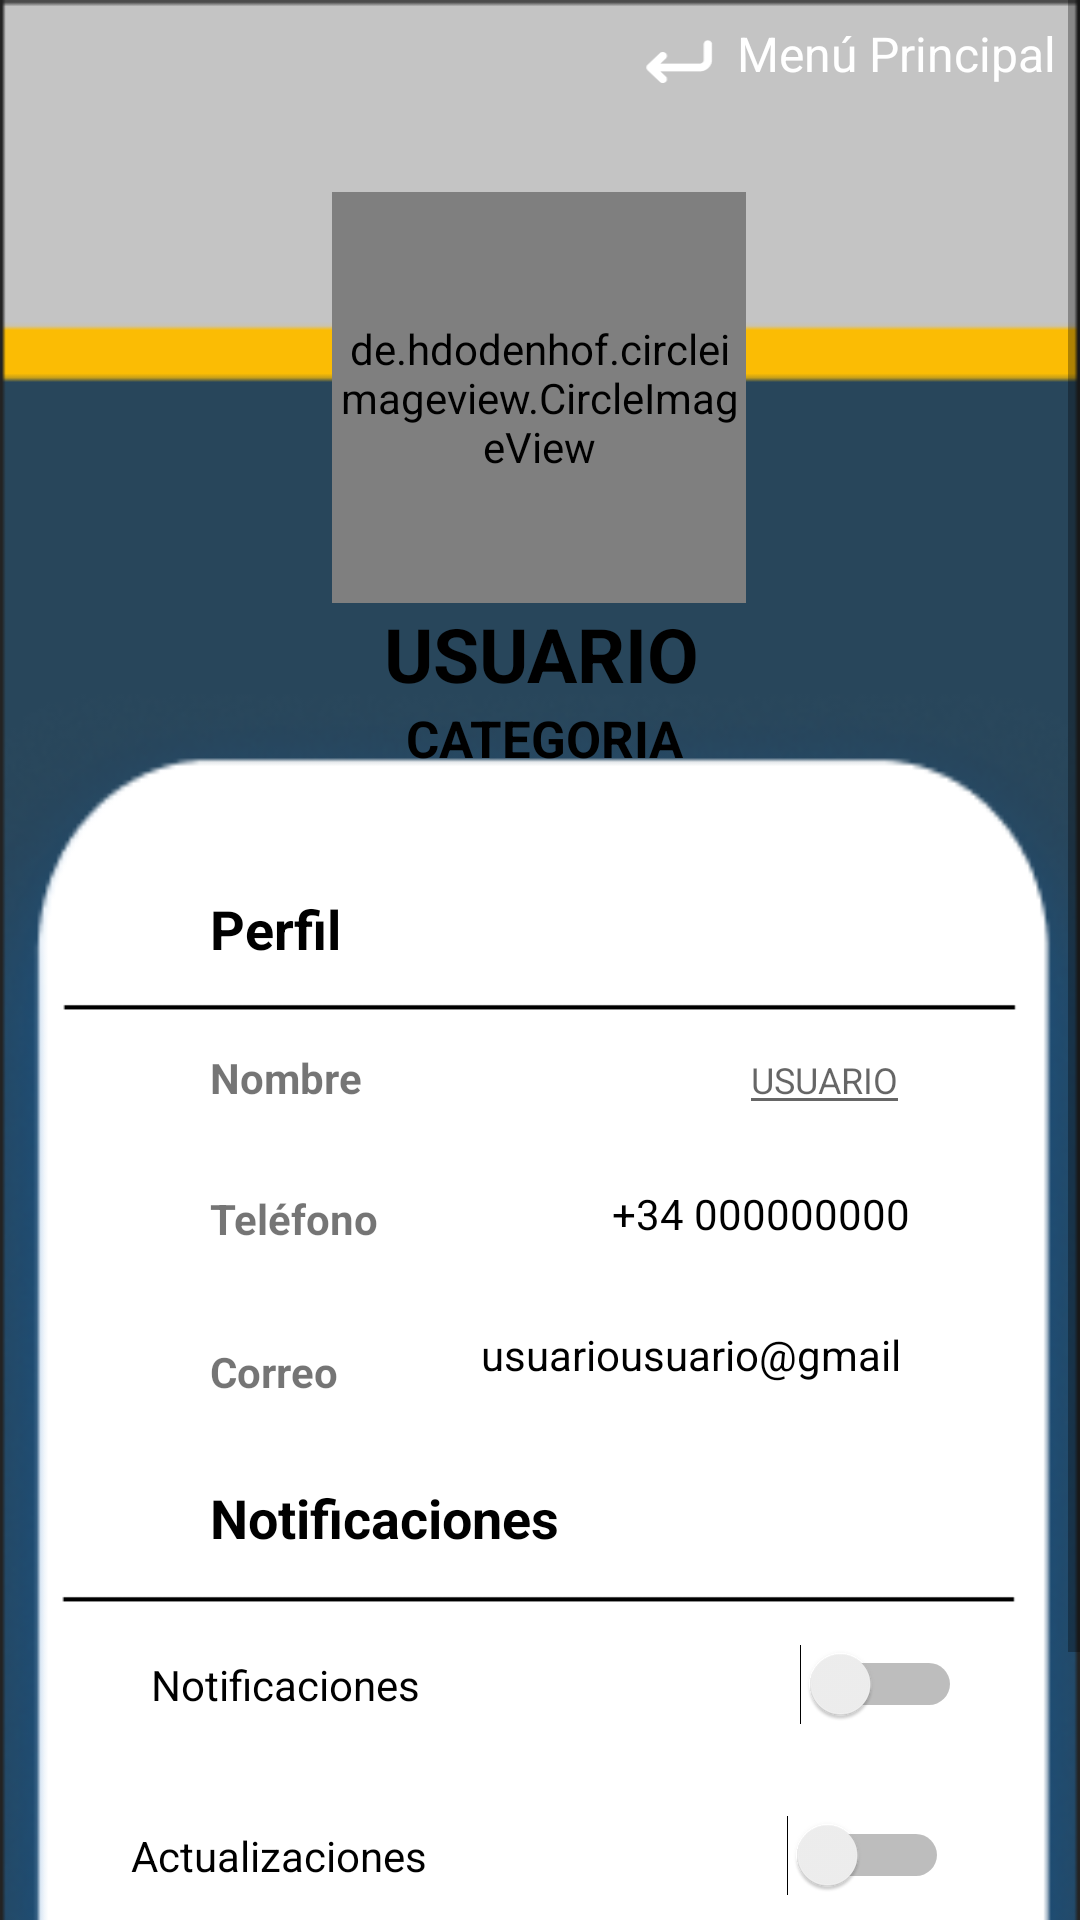

Reconstruct the res/layout file that produces this screen, plus the resources it refers to.
<!-- AndroidManifest.xml: application theme Theme.APLICACIONDANI -->
<!-- res/layout/fragment_inicio_sesion.xml -->
<?xml version="1.0" encoding="utf-8"?>
<ScrollView
    xmlns:android="http://schemas.android.com/apk/res/android"
    xmlns:app="http://schemas.android.com/apk/res-auto"
    xmlns:tools="http://schemas.android.com/tools"
    android:layout_width="match_parent"
    android:layout_height="match_parent"
    tools:ignore="ExtraText">

    <androidx.constraintlayout.widget.ConstraintLayout
        android:layout_width="match_parent"
        android:layout_height="match_parent"
        android:background="@drawable/userfondo"
        >

    <de.hdodenhof.circleimageview.CircleImageView
        android:id="@+id/profilePicture"
        android:layout_width="138dp"
        android:layout_height="137dp"
        android:layout_marginTop="64dp"
        android:scaleType="centerCrop"
        android:src="@drawable/profilephoto"
        app:layout_constraintEnd_toEndOf="parent"
        app:layout_constraintHorizontal_bias="0.498"
        app:layout_constraintStart_toStartOf="parent"
        app:layout_constraintTop_toTopOf="parent" />

        <TextView
            android:id="@+id/contactInfo"
            android:layout_width="143dp"
            android:layout_height="21dp"
            android:layout_marginTop="28dp"
            android:text="usuariousuario@gmail.com"
            android:textColor="@color/black"
            android:textSize="14sp"
            app:layout_constraintEnd_toEndOf="@+id/phoneNumberValueTextView"
            app:layout_constraintHorizontal_bias="0.753"
            app:layout_constraintTop_toBottomOf="@+id/phoneNumberValueTextView" />

    <EditText
        android:id="@+id/profileInfo"
        android:layout_width="wrap_content"
        android:layout_height="wrap_content"
        android:layout_marginTop="20dp"
        android:hint="USUARIO"
        android:textColor="@color/black"
        android:textSize="12sp"
        app:layout_constraintEnd_toEndOf="parent"
        app:layout_constraintHorizontal_bias="0.813"
        app:layout_constraintStart_toStartOf="parent"
        app:layout_constraintTop_toBottomOf="@+id/ProfileTextView" />

        <TextView
            android:id="@+id/phoneNumberValueTextView"
            android:layout_width="wrap_content"
            android:layout_height="wrap_content"
            android:layout_marginTop="20dp"
            android:text="+34 000000000"
            android:textColor="@color/black"
            android:textSize="14sp"
            app:layout_constraintEnd_toEndOf="@+id/profileInfo"
            app:layout_constraintHorizontal_bias="0.788"
            app:layout_constraintTop_toBottomOf="@+id/profileInfo" />

    <Switch
        android:id="@+id/notificationsSwitch"
        android:layout_width="wrap_content"
        android:layout_height="wrap_content"
        android:layout_marginStart="78dp"
        android:layout_marginTop="30dp"
        android:layout_marginEnd="67dp"
        android:layout_marginBottom="30dp"
        android:text="Notificaciones                                      "
        app:layout_constraintBottom_toTopOf="@+id/updateSwitch"
        app:layout_constraintEnd_toEndOf="parent"
        app:layout_constraintStart_toStartOf="parent"
        app:layout_constraintTop_toBottomOf="@+id/menuItem1" />

        <TextView
            android:id="@+id/menuItem1"
            android:layout_width="wrap_content"
            android:layout_height="wrap_content"
            android:layout_marginTop="172dp"
            android:text="Notificaciones"
            android:textColor="@color/black"
            android:textSize="18sp"
            android:textStyle="bold"
            app:layout_constraintHorizontal_bias="0.189"
            app:layout_constraintStart_toStartOf="@+id/mailTextView"
            app:layout_constraintTop_toBottomOf="@+id/ProfileTextView" />

    <ImageView
        android:id="@+id/lineaseparador2"
        android:layout_width="320dp"
        android:layout_height="6dp"
        android:background="@drawable/lineaseparador"
        app:layout_constraintBottom_toTopOf="@+id/notificationsSwitch"
        app:layout_constraintEnd_toEndOf="parent"
        app:layout_constraintStart_toStartOf="parent"
        app:layout_constraintTop_toBottomOf="@+id/menuItem1" />

    <ImageView
        android:id="@+id/lineaseparador1"
        android:layout_width="320dp"
        android:layout_height="6dp"
        android:background="@drawable/lineaseparador"
        app:layout_constraintBottom_toTopOf="@+id/nameTextView"
        app:layout_constraintEnd_toEndOf="parent"
        app:layout_constraintHorizontal_bias="0.505"
        app:layout_constraintStart_toStartOf="parent"
        app:layout_constraintTop_toBottomOf="@+id/ProfileTextView" />

    <Switch
        android:id="@+id/updateSwitch"
        android:layout_width="wrap_content"
        android:layout_height="wrap_content"
        android:layout_marginTop="30dp"
        android:text="Actualizaciones                                    "
        app:layout_constraintEnd_toEndOf="parent"
        app:layout_constraintStart_toStartOf="parent"
        app:layout_constraintTop_toBottomOf="@+id/notificationsSwitch" />

    <Button
        android:id="@+id/btnCerrarSesion"
        android:layout_width="wrap_content"
        android:layout_height="wrap_content"
        android:layout_marginBottom="4dp"
        android:layout_marginTop="60dp"
        android:background="#FFFF0000"
        android:text="Cerrar Sesión"
        app:layout_constraintBottom_toBottomOf="parent"
        app:layout_constraintEnd_toEndOf="parent"
        app:layout_constraintStart_toStartOf="parent"
        app:layout_constraintTop_toBottomOf="@+id/updateSwitch"
        tools:ignore="MissingConstraints" />

    <ImageView
        android:id="@+id/volveruser"
        android:layout_width="25dp"
        android:layout_height="25dp"
        android:layout_marginTop="8dp"
        android:background="@drawable/volveruser"
        app:layout_constraintEnd_toStartOf="@+id/btnMenuPrincipal"
        app:layout_constraintHorizontal_bias="0.968"
        app:layout_constraintStart_toStartOf="parent"
        app:layout_constraintTop_toTopOf="parent" />

    <TextView
        android:id="@+id/btnMenuPrincipal"
        android:layout_width="118dp"
        android:layout_height="26dp"
        android:layout_marginStart="254dp"
        android:text="Menú Principal"
        android:textColor="@color/white"
        android:textSize="16dp"
        app:layout_constraintBottom_toTopOf="@+id/profilePicture"
        app:layout_constraintEnd_toEndOf="parent"
        app:layout_constraintHorizontal_bias="0.717"
        app:layout_constraintStart_toStartOf="parent"
        app:layout_constraintTop_toTopOf="parent"
        app:layout_constraintVertical_bias="0.184" />

    

    <TextView
        android:id="@+id/ProfileTextView"
        android:layout_width="wrap_content"
        android:layout_height="wrap_content"
        android:layout_marginStart="70dp"
        android:layout_marginTop="40dp"
        android:text="Perfil"
        android:textColor="@color/black"
        android:textSize="18sp"
        android:textStyle="bold"
        app:layout_constraintStart_toStartOf="parent"
        app:layout_constraintTop_toBottomOf="@+id/categoryValueTextView" />

        <TextView
            android:id="@+id/mailTextView"
            android:layout_width="wrap_content"
            android:layout_height="wrap_content"
            android:layout_marginTop="32dp"
            android:text="Correo"
            android:textSize="14sp"
            android:textStyle="bold"
            app:layout_constraintStart_toStartOf="@+id/phoneNumberTextView"
            app:layout_constraintTop_toBottomOf="@+id/phoneNumberTextView" />

        <TextView
            android:id="@+id/nameTextView"
            android:layout_width="wrap_content"
            android:layout_height="wrap_content"
            android:layout_marginTop="28dp"
            android:text="Nombre"
            android:textSize="14sp"
            android:textStyle="bold"
            app:layout_constraintStart_toStartOf="@+id/ProfileTextView"
            app:layout_constraintTop_toBottomOf="@+id/ProfileTextView" />

        <TextView
            android:id="@+id/phoneNumberTextView"
            android:layout_width="wrap_content"
            android:layout_height="wrap_content"
            android:layout_marginTop="28dp"
            android:text="Teléfono"
            android:textSize="14sp"
            android:textStyle="bold"
            app:layout_constraintStart_toStartOf="@+id/nameTextView"
            app:layout_constraintTop_toBottomOf="@+id/nameTextView" />

        <TextView
        android:id="@+id/userValueTextView"
        android:layout_width="wrap_content"
        android:layout_height="wrap_content"
        android:layout_marginStart="162dp"
        android:layout_marginEnd="161dp"
        android:text="USUARIO"
        android:textColor="@color/black"
        android:textSize="25sp"
        android:textStyle="bold"
        app:layout_constraintEnd_toEndOf="parent"
        app:layout_constraintStart_toStartOf="parent"
        app:layout_constraintTop_toBottomOf="@+id/profilePicture" />

    <TextView
        android:id="@+id/categoryValueTextView"
        android:layout_width="wrap_content"
        android:layout_height="wrap_content"
        android:layout_marginStart="159dp"
        android:layout_marginEnd="156dp"
        android:text="CATEGORIA"
        android:textColor="@color/black"
        android:textSize="17sp"
        android:textStyle="bold"
        app:layout_constraintEnd_toEndOf="parent"
        app:layout_constraintStart_toStartOf="parent"
        app:layout_constraintTop_toBottomOf="@+id/userValueTextView" />

    </androidx.constraintlayout.widget.ConstraintLayout>
</ScrollView>
<!-- resources referenced by this layout -->
<resources>
  <color name="black">#FF000000</color>
  <color name="white">#FFFFFFFF</color>
  <!-- drawable lineaseparador: png bitmap (drawable, 285 bytes) -->
  <!-- drawable profilephoto: png bitmap (drawable, 4594 bytes) -->
  <!-- drawable userfondo: png bitmap (drawable, 16965 bytes) -->
  <!-- drawable volveruser: png bitmap (drawable, 634 bytes) -->
  <style name="Theme.APLICACIONDANI" parent="Theme.MaterialComponents.DayNight.NoActionBar">
          
          <item name="colorPrimary">@color/black</item>
          <item name="colorPrimaryVariant">@color/purple_700</item>
          <item name="colorOnPrimary">@color/white</item>
          
          <item name="colorSecondary">@color/teal_200</item>
          <item name="colorSecondaryVariant">@color/teal_700</item>
          <item name="colorOnSecondary">@color/black</item>
          
          <item name="android:statusBarColor" tools:targetApi="l">?attr/colorPrimaryVariant</item>
          
      </style>
  <color name="purple_700">#FF3700B3</color>
  <color name="teal_200">#FF03DAC5</color>
  <color name="teal_700">#FF018786</color>
</resources>
